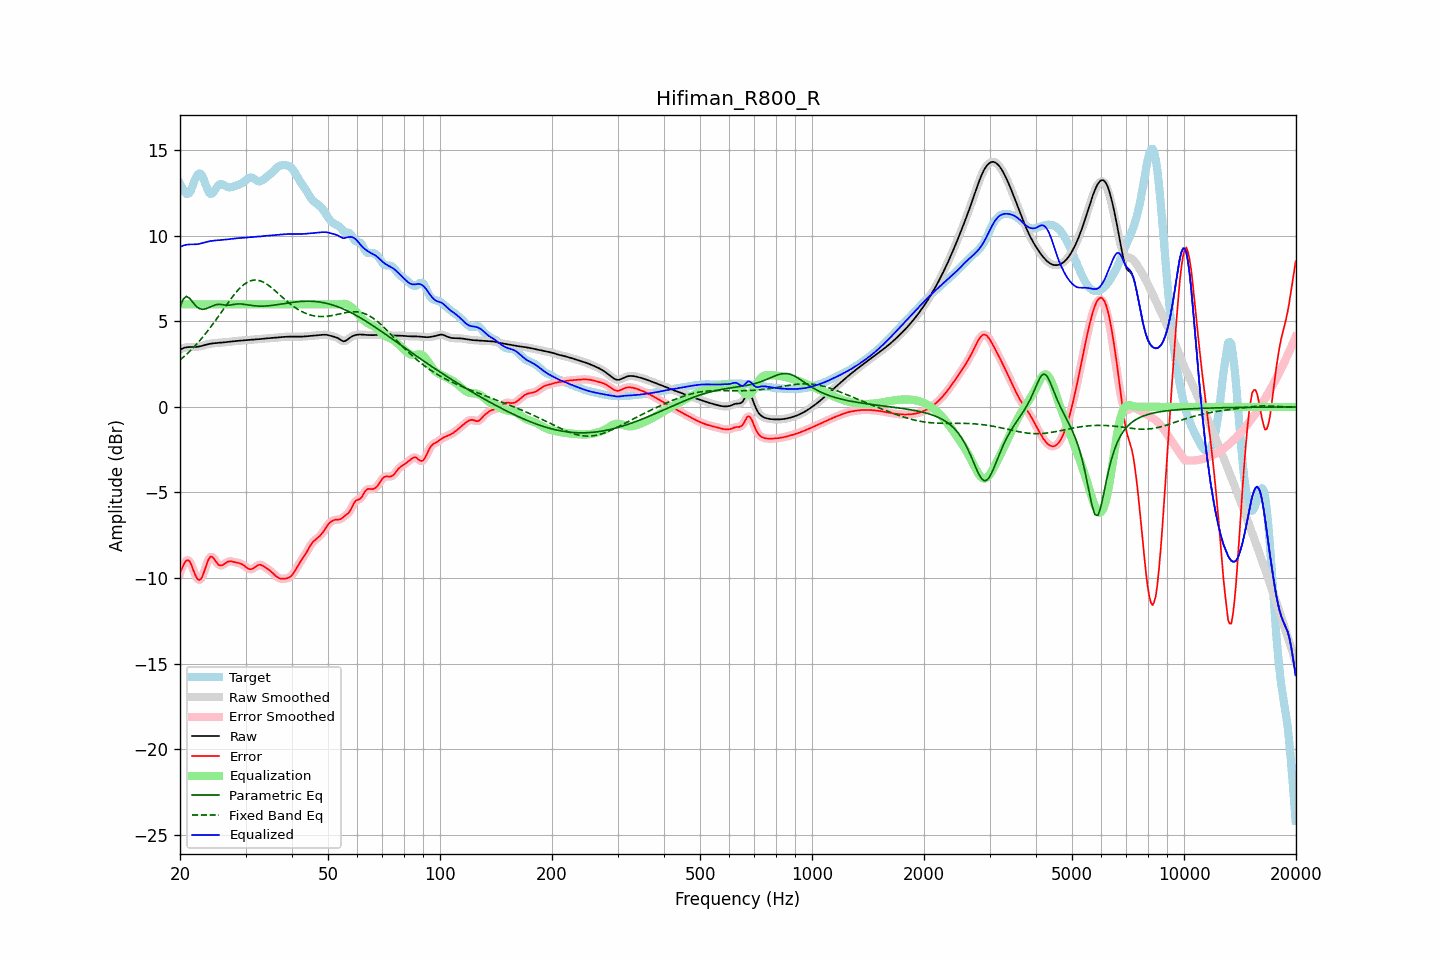

Values plotted in this chart, from the file beside it:
frequency, raw, error, smoothed, error_smoothed, equalization, parametric_eq, fixed_band_eq, equalized_raw, equalized_smoothed, target
20.00, 3.35, -9.71, 3.35, -9.73, 6.00, 5.84, 2.75, 9.35, 9.35, 13.06
20.20, 3.40, -9.49, 3.40, -9.46, 6.00, 6.07, 2.83, 9.40, 9.40, 12.88
20.40, 3.43, -9.28, 3.44, -9.25, 6.00, 6.30, 2.91, 9.43, 9.44, 12.71
20.61, 3.47, -9.09, 3.46, -9.10, 6.00, 6.39, 2.99, 9.47, 9.46, 12.55
20.81, 3.49, -8.98, 3.49, -8.98, 6.00, 6.47, 3.07, 9.49, 9.49, 12.46
21.02, 3.50, -8.96, 3.50, -8.96, 6.00, 6.41, 3.16, 9.50, 9.50, 12.46
21.23, 3.50, -9.02, 3.50, -9.04, 6.00, 6.35, 3.25, 9.50, 9.50, 12.53
21.44, 3.50, -9.21, 3.50, -9.22, 6.00, 6.23, 3.34, 9.50, 9.50, 12.72
21.66, 3.50, -9.47, 3.50, -9.46, 6.00, 6.11, 3.44, 9.50, 9.50, 12.97
21.87, 3.50, -9.72, 3.51, -9.71, 6.00, 6.00, 3.54, 9.50, 9.51, 13.22
22.09, 3.51, -9.92, 3.51, -9.92, 6.00, 5.89, 3.64, 9.51, 9.51, 13.43
22.31, 3.52, -10.07, 3.52, -10.06, 6.00, 5.82, 3.74, 9.52, 9.52, 13.59
22.54, 3.53, -10.12, 3.54, -10.11, 6.00, 5.75, 3.85, 9.53, 9.54, 13.65
22.76, 3.56, -10.06, 3.56, -10.05, 6.00, 5.73, 3.96, 9.56, 9.56, 13.62
22.99, 3.58, -9.90, 3.58, -9.88, 6.00, 5.71, 4.07, 9.58, 9.58, 13.48
23.22, 3.61, -9.63, 3.61, -9.64, 6.00, 5.72, 4.18, 9.61, 9.61, 13.24
23.45, 3.63, -9.35, 3.63, -9.35, 6.00, 5.74, 4.30, 9.63, 9.63, 12.98
23.69, 3.66, -9.08, 3.66, -9.08, 6.00, 5.77, 4.42, 9.66, 9.66, 12.74
23.92, 3.68, -8.86, 3.68, -8.88, 6.00, 5.81, 4.54, 9.68, 9.68, 12.55
24.16, 3.70, -8.76, 3.70, -8.77, 6.00, 5.85, 4.66, 9.70, 9.70, 12.46
24.40, 3.71, -8.76, 3.71, -8.77, 6.00, 5.90, 4.79, 9.71, 9.71, 12.48
24.65, 3.72, -8.85, 3.72, -8.85, 6.00, 5.93, 4.92, 9.72, 9.72, 12.58
24.89, 3.73, -8.99, 3.73, -8.99, 6.00, 5.97, 5.05, 9.73, 9.73, 12.72
25.14, 3.74, -9.12, 3.74, -9.12, 6.00, 5.99, 5.18, 9.74, 9.74, 12.86
25.39, 3.75, -9.24, 3.75, -9.22, 6.00, 6.00, 5.31, 9.75, 9.75, 12.98
25.65, 3.75, -9.27, 3.75, -9.27, 6.00, 6.00, 5.44, 9.75, 9.75, 13.02
25.91, 3.76, -9.26, 3.76, -9.26, 6.00, 5.99, 5.58, 9.76, 9.76, 13.03
26.16, 3.77, -9.22, 3.77, -9.21, 6.00, 5.97, 5.71, 9.77, 9.77, 12.99
26.43, 3.78, -9.15, 3.78, -9.15, 6.00, 5.96, 5.84, 9.78, 9.78, 12.93
26.69, 3.80, -9.09, 3.80, -9.09, 6.00, 5.95, 5.98, 9.80, 9.80, 12.88
26.96, 3.81, -9.04, 3.81, -9.04, 6.00, 5.94, 6.11, 9.81, 9.81, 12.85
27.23, 3.82, -9.02, 3.82, -9.03, 6.00, 5.96, 6.24, 9.82, 9.82, 12.84
27.50, 3.83, -9.03, 3.83, -9.03, 6.00, 5.97, 6.36, 9.83, 9.83, 12.86
27.77, 3.84, -9.05, 3.84, -9.05, 6.00, 5.99, 6.48, 9.84, 9.84, 12.89
28.05, 3.85, -9.07, 3.85, -9.07, 6.00, 6.00, 6.60, 9.85, 9.85, 12.92
28.33, 3.86, -9.09, 3.86, -9.09, 6.00, 6.02, 6.71, 9.86, 9.86, 12.95
28.62, 3.87, -9.12, 3.87, -9.12, 6.00, 6.02, 6.82, 9.87, 9.87, 12.98
28.90, 3.87, -9.14, 3.87, -9.14, 6.00, 6.02, 6.92, 9.87, 9.87, 13.01
29.19, 3.88, -9.17, 3.88, -9.17, 6.00, 6.02, 7.02, 9.88, 9.88, 13.06
29.48, 3.89, -9.22, 3.89, -9.22, 6.00, 6.01, 7.10, 9.89, 9.89, 13.11
29.78, 3.90, -9.28, 3.90, -9.29, 6.00, 6.00, 7.18, 9.90, 9.90, 13.18
30.08, 3.91, -9.35, 3.91, -9.36, 6.00, 5.98, 7.24, 9.91, 9.91, 13.26
30.38, 3.91, -9.43, 3.91, -9.43, 6.00, 5.97, 7.30, 9.91, 9.91, 13.34
30.68, 3.92, -9.48, 3.92, -9.47, 6.00, 5.95, 7.34, 9.92, 9.92, 13.40
30.99, 3.93, -9.49, 3.93, -9.49, 6.00, 5.94, 7.38, 9.93, 9.93, 13.42
31.30, 3.93, -9.47, 3.93, -9.46, 6.00, 5.93, 7.40, 9.93, 9.93, 13.40
31.61, 3.94, -9.41, 3.94, -9.41, 6.00, 5.92, 7.42, 9.94, 9.94, 13.35
31.93, 3.94, -9.34, 3.94, -9.34, 6.00, 5.91, 7.42, 9.94, 9.94, 13.28
32.24, 3.95, -9.28, 3.95, -9.28, 6.00, 5.90, 7.42, 9.95, 9.95, 13.23
32.57, 3.96, -9.23, 3.96, -9.24, 6.00, 5.90, 7.39, 9.96, 9.96, 13.19
32.89, 3.97, -9.23, 3.97, -9.23, 6.00, 5.89, 7.37, 9.97, 9.97, 13.20
33.22, 3.98, -9.26, 3.98, -9.26, 6.00, 5.89, 7.33, 9.98, 9.98, 13.24
33.55, 3.99, -9.31, 3.99, -9.31, 6.00, 5.90, 7.29, 9.99, 9.99, 13.30
33.89, 4.00, -9.38, 4.00, -9.38, 6.00, 5.90, 7.24, 10.00, 10.00, 13.38
34.23, 4.01, -9.44, 4.01, -9.44, 6.00, 5.91, 7.18, 10.01, 10.01, 13.45
34.57, 4.02, -9.51, 4.02, -9.51, 6.00, 5.92, 7.11, 10.02, 10.02, 13.52
34.92, 4.02, -9.57, 4.02, -9.58, 6.00, 5.92, 7.04, 10.02, 10.02, 13.60
35.27, 4.03, -9.65, 4.03, -9.65, 6.00, 5.94, 6.97, 10.03, 10.03, 13.68
35.62, 4.03, -9.74, 4.03, -9.74, 6.00, 5.95, 6.89, 10.03, 10.03, 13.77
35.97, 4.04, -9.83, 4.04, -9.83, 6.00, 5.96, 6.81, 10.04, 10.04, 13.87
... 635 more rows
